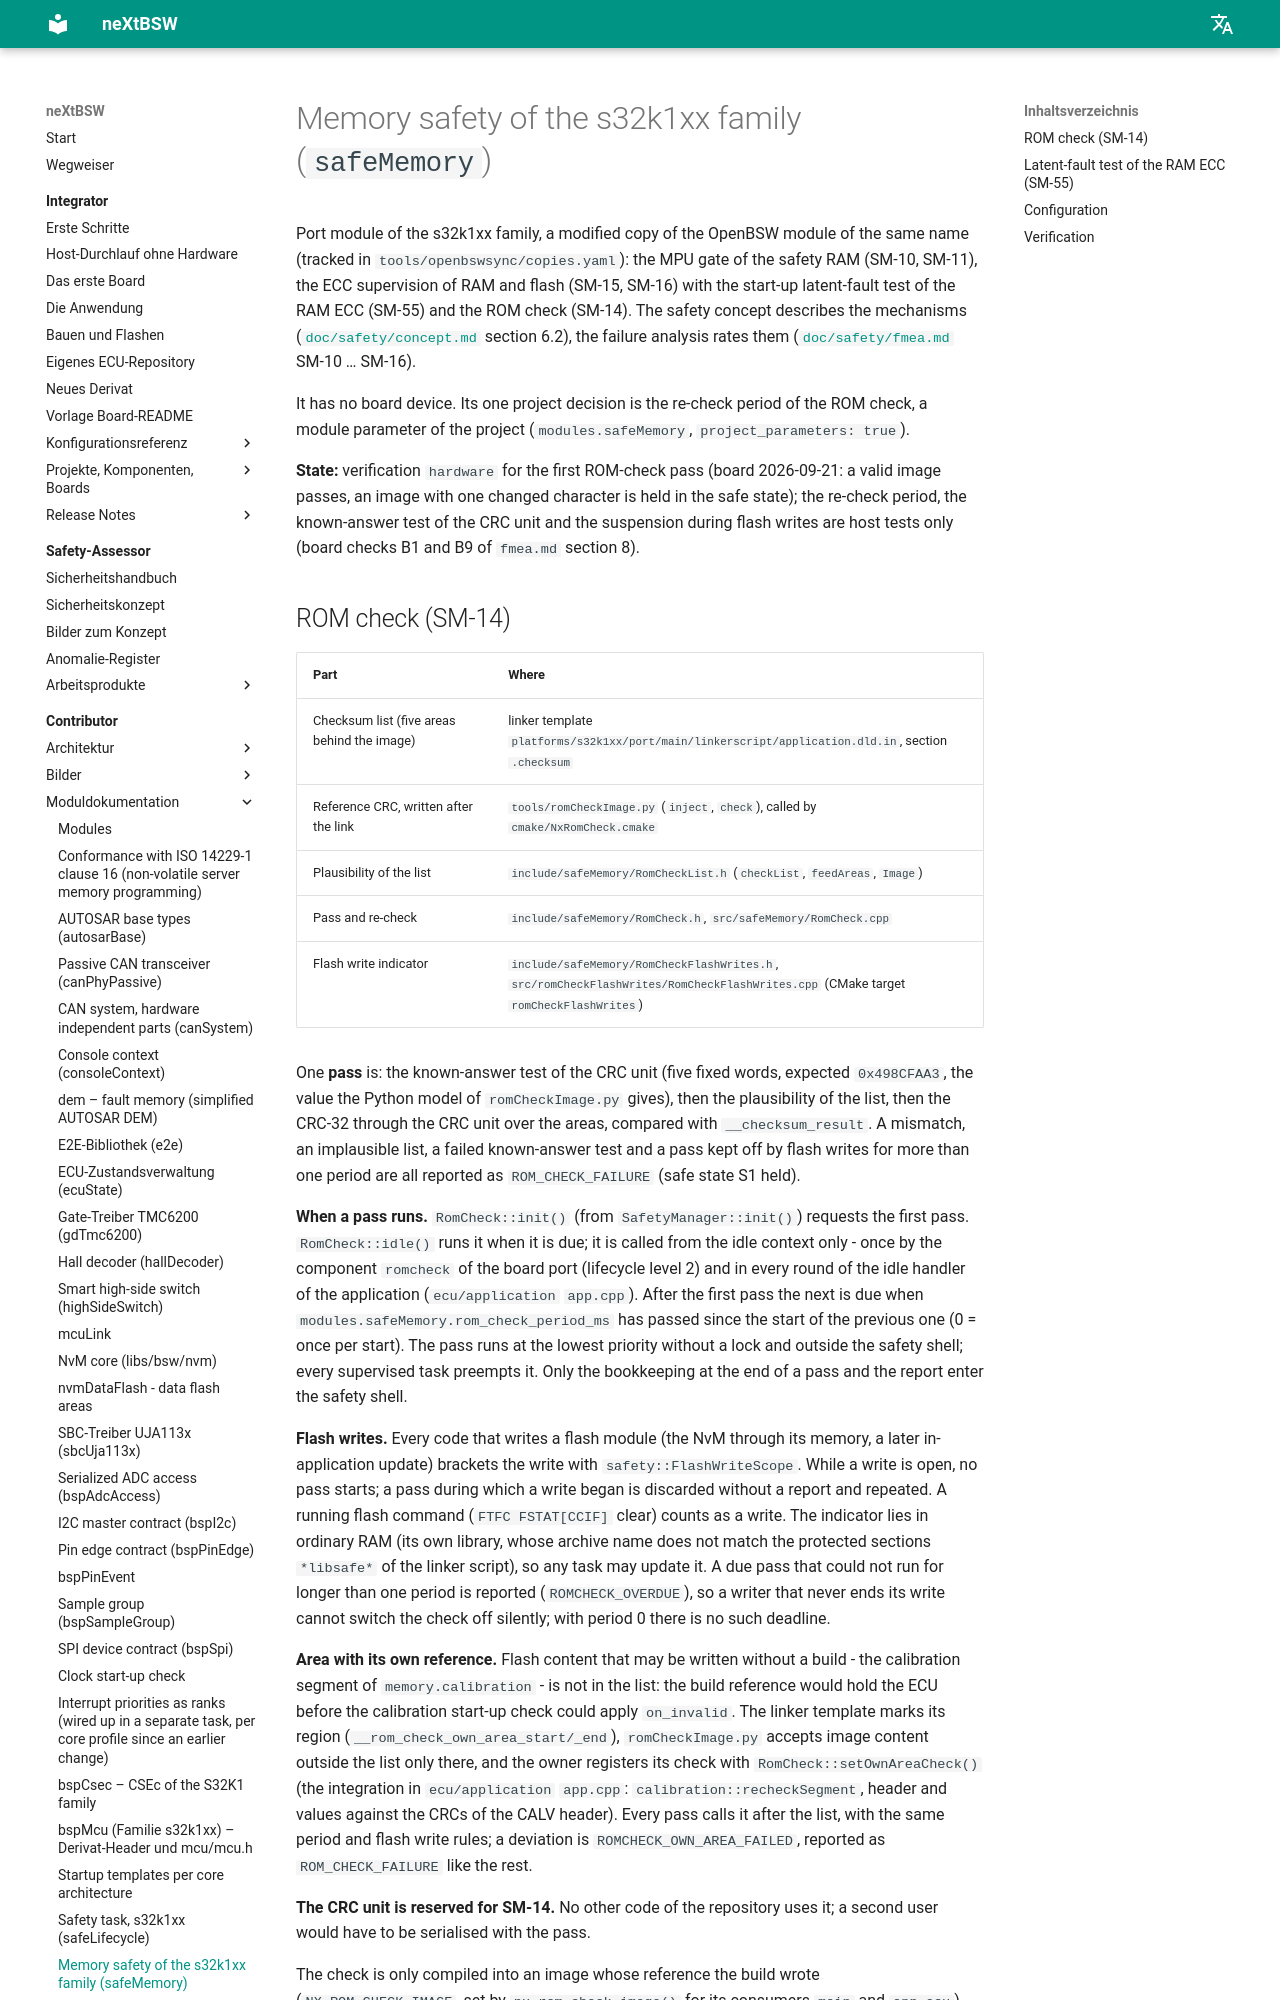

repository: danielsimonreinhardt/neXtBSW · page: 1.0.0/platforms/s32k1xx/port/safety/safeMemory/doc/safeMemory/index.html · generator: mkdocs

# Memory safety of the s32k1xx family (`safeMemory`)

Port module of the s32k1xx family, a modified copy of the OpenBSW module of the same name (tracked in
`tools/openbswsync/copies.yaml`): the MPU gate of the safety RAM (SM-10, SM-11), the ECC supervision of RAM and flash
(SM-15, SM-16) with the start-up latent-fault test of the RAM ECC (SM-55, since SYS-73) and the ROM check (SM-14). The safety concept describes the mechanisms
([`doc/safety/concept.md`](../../../../../../doc/safety/concept.md) section 6.2), the failure analysis rates them
([`doc/safety/fmea.md`](../../../../../../doc/safety/fmea.md) SM-10 … SM-16).

It has no board device. Its one project decision is the re-check period of the ROM check, a module parameter of the
project (`modules.safeMemory`, `project_parameters: true`, since SYS-44).

**State:** verification `hardware` for the first ROM-check pass (board 2026-09-21: a valid image passes, an image with
one changed character is held in the safe state); the re-check period, the known-answer test of the CRC unit and the
suspension during flash writes are host tests only (board checks B1 and B9 of `fmea.md` section 8).
